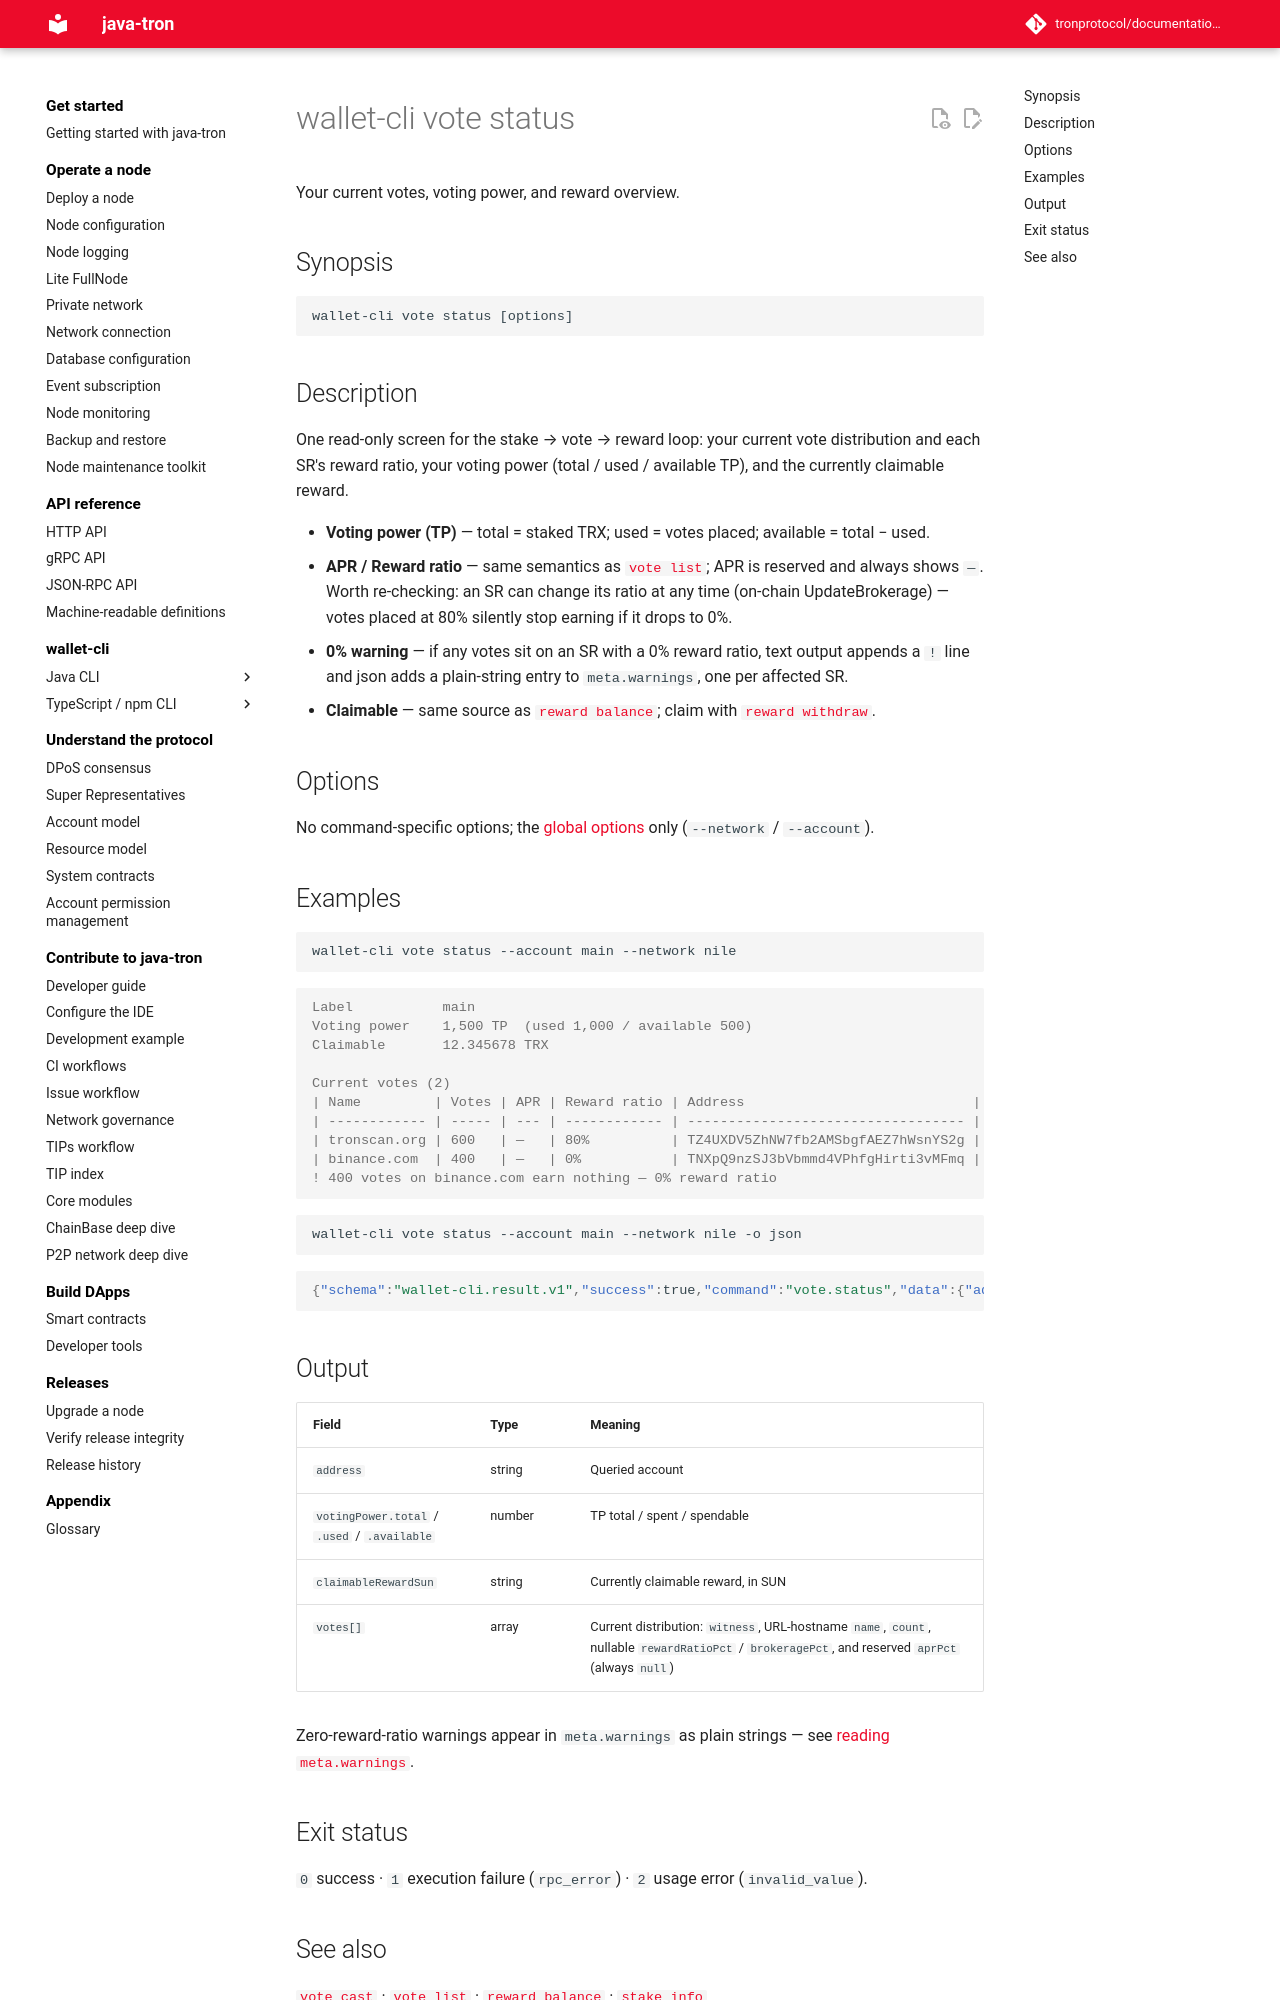

repository: tronprotocol/documentation-en · page: clients/wallet-cli/typescript/commands/vote/status/index.html · generator: mkdocs

# wallet-cli vote status

Your current votes, voting power, and reward overview.

## Synopsis

```
wallet-cli vote status [options]
```

## Description

One read-only screen for the stake → vote → reward loop: your current vote distribution and each SR's reward ratio, your voting power (total / used / available TP), and the currently claimable reward.

- **Voting power (TP)** — total = staked TRX; used = votes placed; available = total − used.
- **APR / Reward ratio** — same semantics as [`vote list`](list.md); APR is reserved and always shows `—`. Worth re-checking: an SR can change its ratio at any time (on-chain UpdateBrokerage) — votes placed at 80% silently stop earning if it drops to 0%.
- **0% warning** — if any votes sit on an SR with a 0% reward ratio, text output appends a `!` line and json adds a plain-string entry to `meta.warnings`, one per affected SR.
- **Claimable** — same source as [`reward balance`](../reward/balance.md); claim with [`reward withdraw`](../reward/withdraw.md).

## Options

No command-specific options; the [global options](../index.md#global-options-every-command) only (`--network` / `--account`).

## Examples

```bash
wallet-cli vote status --account main --network nile
```

```console
Label           main
Voting power    1,500 TP  (used 1,000 / available 500)
Claimable       12.345678 TRX

Current votes (2)
| Name         | Votes | APR | Reward ratio | Address                            |
| ------------ | ----- | --- | ------------ | ---------------------------------- |
| tronscan.org | 600   | —   | 80%          | TZ4UXDV5ZhNW7fb2AMSbgfAEZ7hWsnYS2g |
| binance.com  | 400   | —   | 0%           | TNXpQ9nzSJ3bVbmmd4VPhfgHirti3vMFmq |
! 400 votes on binance.com earn nothing — 0% reward ratio
```

```bash
wallet-cli vote status --account main --network nile -o json
```

```json
{"schema":"wallet-cli.result.v1","success":true,"command":"vote.status","data":{"address":"TQk...","votingPower":{"total":1500,"used":1000,"available":500},"claimableRewardSun":"12345678","votes":[{"witness":"TZ4...","name":"tronscan.org","count":600,"rewardRatioPct":80,"brokeragePct":20,"aprPct":null},{"witness":"TT5...","name":"binance.com","count":400,"rewardRatioPct":0,"brokeragePct":100,"aprPct":null}]},"meta":{"durationMs":16,"warnings":["400 votes on TT5... (binance.com) earn nothing: reward ratio is 0%"]},"chain":{"family":"tron","network":"tron:3448148188","chainId":"3448148188"}}
```

## Output

| Field | Type | Meaning |
|---|---|---|
| `address` | string | Queried account |
| `votingPower.total` / `.used` / `.available` | number | TP total / spent / spendable |
| `claimableRewardSun` | string | Currently claimable reward, in SUN |
| `votes[]` | array | Current distribution: `witness`, URL-hostname `name`, `count`, nullable `rewardRatioPct` / `brokeragePct`, and reserved `aprPct` (always `null`) |

Zero-reward-ratio warnings appear in `meta.warnings` as plain strings — see [reading `meta.warnings`](../../machine-interface.md#reading-metawarnings).
